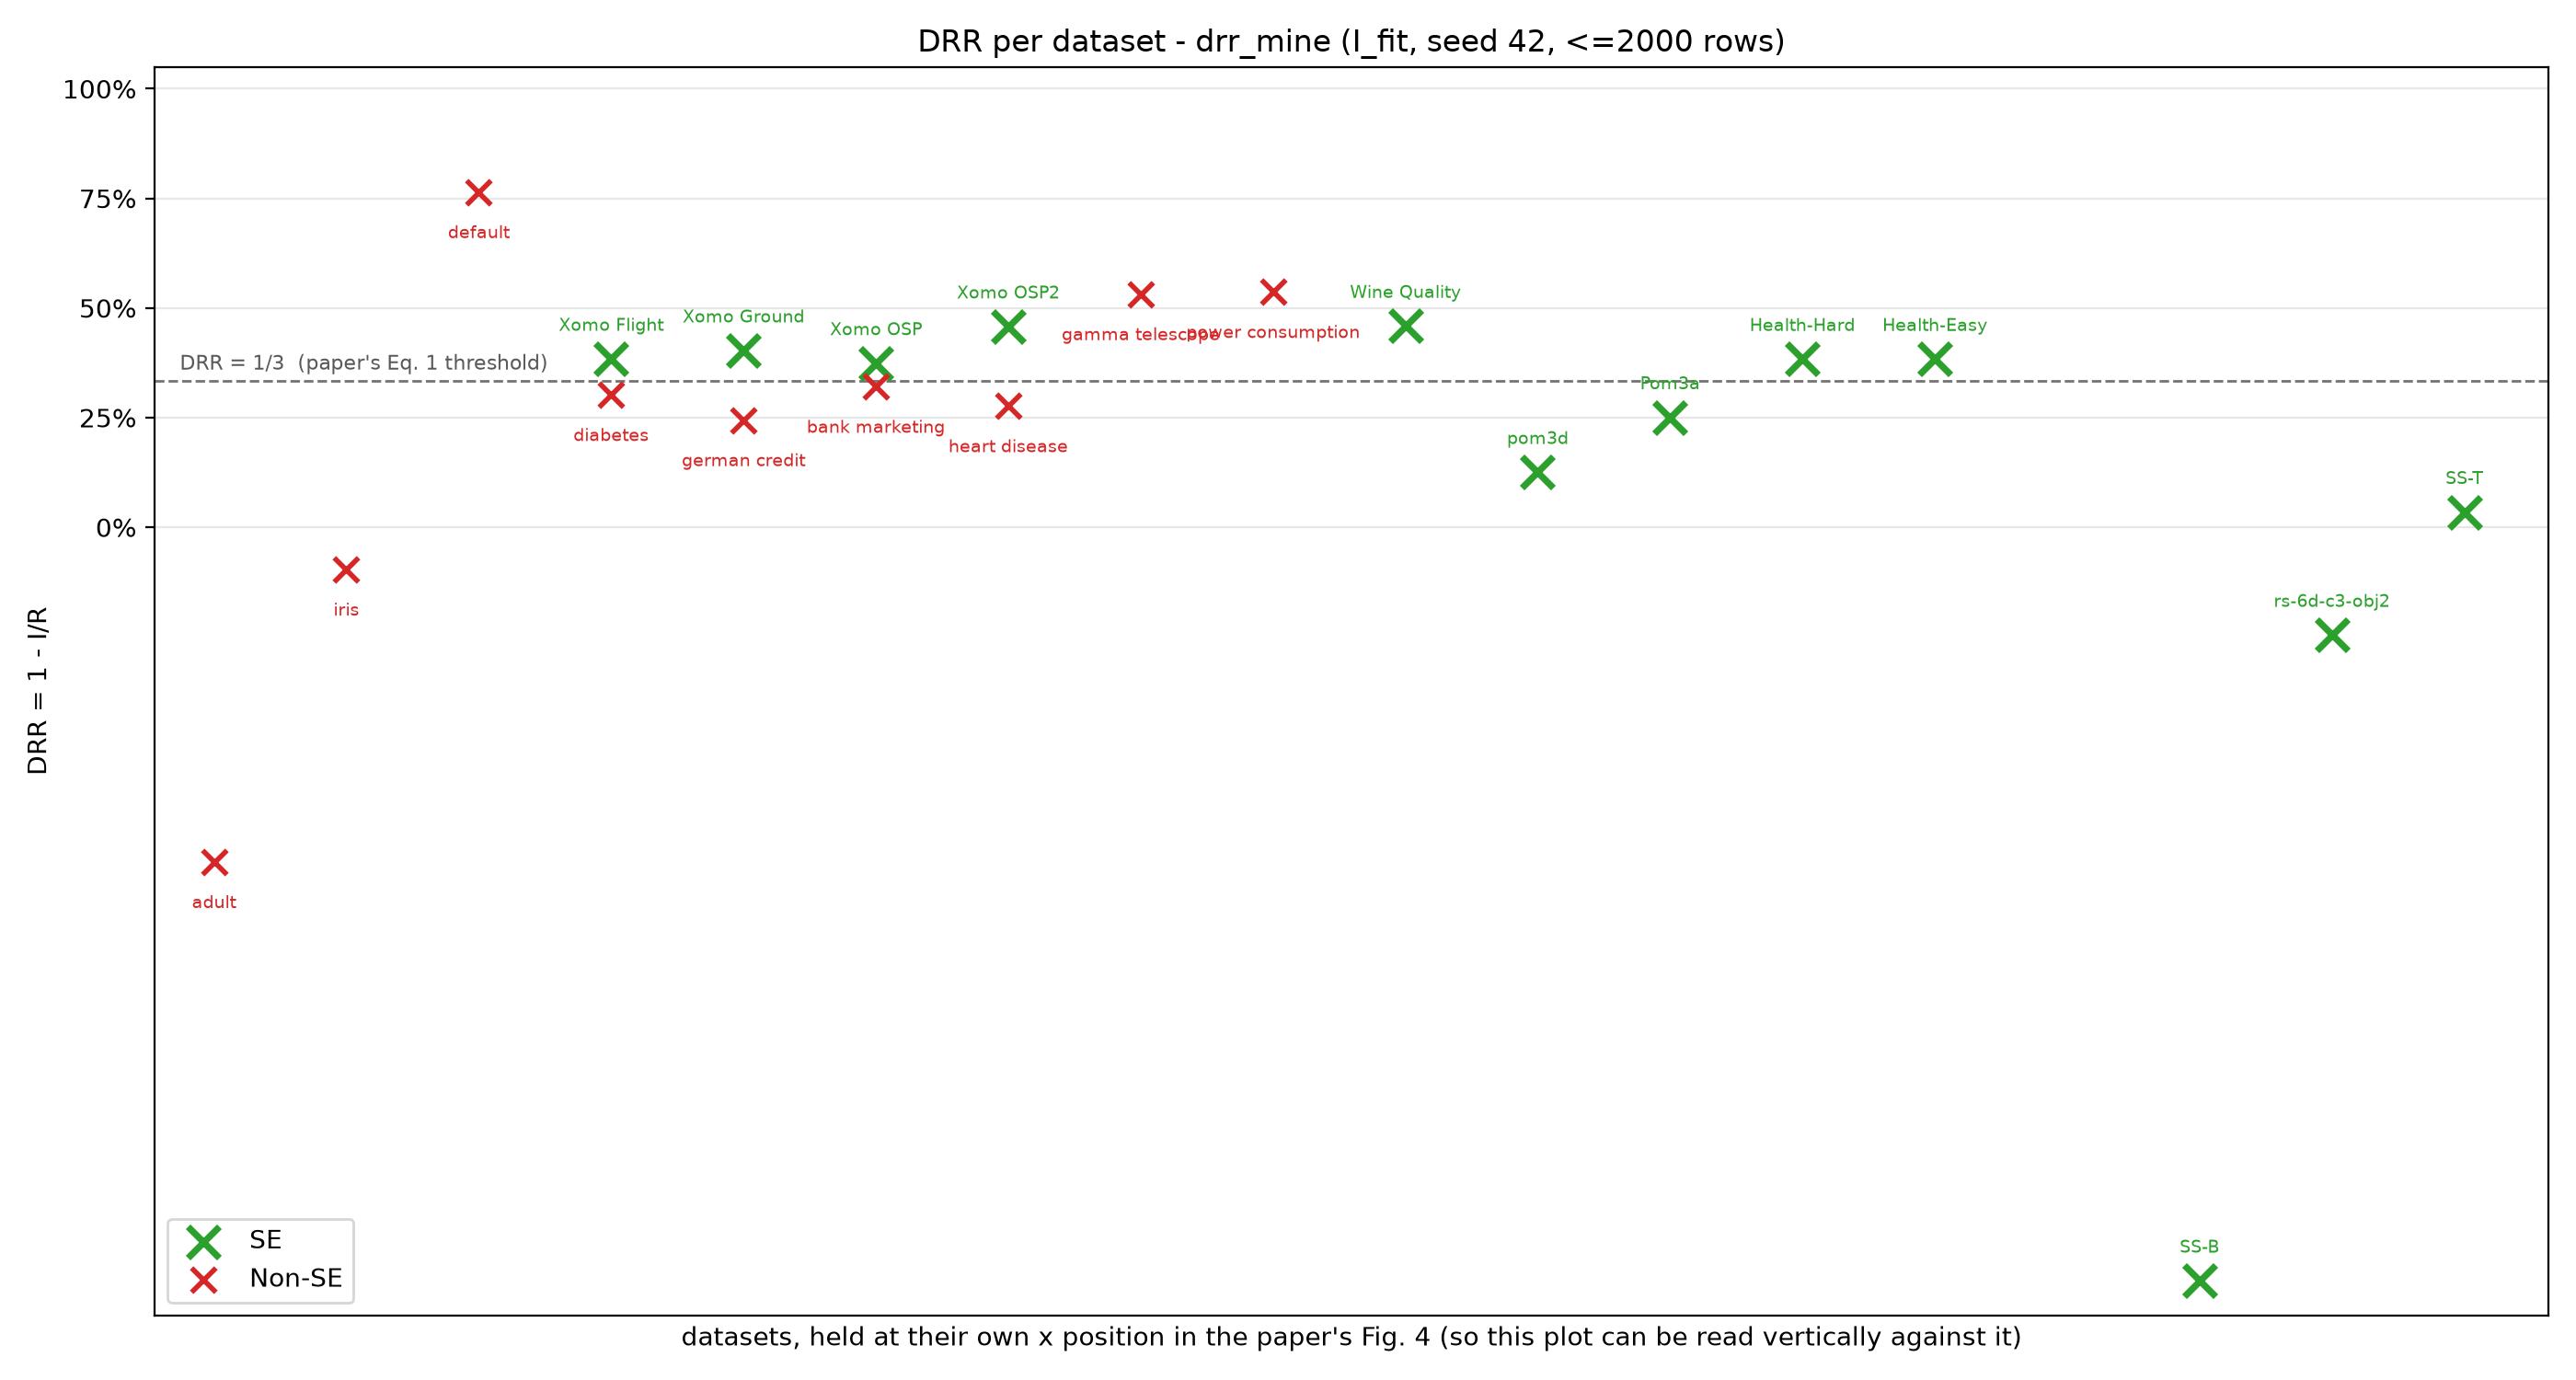

The table this chart was drawn from, first rows:
dataset, group, paper_x, paper_DRR, path, R, I_fit, DRR, delta_vs_paper, fit_r2, code_path, n_rows, n_used, seed, max_rows, note, status
FFM-250, SE, 147.5, 0.974, external/drr_modified/data/optimize/bina…, 256, nan, nan, , nan, , 10000, 2000, 42, 2000, , atomic_spectrum
SCRUM, SE, 168.7, 0.948, external/drr_modified/data/optimize/bina…, 124, nan, nan, , nan, , 1000, 1000, 42, 2000, , atomic_spectrum
nasa93dem, SE, 190, 0.842, external/drr_modified/data/optimize/proc…, 22, nan, nan, , nan, , 93, 55, 42, 2000, , atomic_spectrum
Xomo Flight, SE, 211.2, 0.743, external/drr_modified/data/optimize/proc…, 25, 15.4, 0.3841, -0.3589, 2.133, , 10000, 2000, 42, 2000, , ok
Xomo Ground, SE, 232.4, 0.743, external/drr_modified/data/optimize/proc…, 25, 14.92, 0.403, -0.34, 2.132, , 10000, 2000, 42, 2000, , ok
Xomo OSP, SE, 253.7, 0.743, external/drr_modified/data/optimize/proc…, 25, 15.65, 0.3741, -0.3689, 1.993, , 10000, 2000, 42, 2000, , ok
Xomo OSP2, SE, 274.9, 0.632, external/drr_modified/data/optimize/proc…, 25, 13.56, 0.4578, -0.1742, 1.639, , 10000, 2000, 42, 2000, , ok
SS-U, SE, 296.1, 0.574, external/drr_modified/data/optimize/conf…, 21, nan, nan, , nan, , 4608, 2000, 42, 2000, , atomic_spectrum
SS-M, SE, 317.4, 0.815, external/drr_modified/data/optimize/conf…, 17, nan, nan, , nan, , 864, 864, 42, 2000, , atomic_spectrum
Wine Quality, SE, 338.6, 0.602, external/drr_modified/data/optimize/misc…, 10, 5.409, 0.4591, -0.1429, 0.5779, , 1599, 1355, 42, 2000, SE per the paper's Fig. 4 (blue); its Ta…, ok
pom3d, SE, 359.9, 0.447, external/drr_modified/data/optimize/proc…, 9, 7.868, 0.1257, -0.3213, 0.7178, , 500, 500, 42, 2000, , ok
Pom3a, SE, 381.1, 0.447, external/drr_modified/data/optimize/proc…, 9, 6.743, 0.2507, -0.1963, 0.2069, , 20000, 2000, 42, 2000, , ok
Health-Hard, SE, 402.3, 0.602, external/drr_modified/data/optimize/hpo/…, 5, 3.082, 0.3836, -0.2184, 0.1137, , 10000, 2000, 42, 2000, paper gives no file name; stand-in = hpo…, ok
Health-Easy, SE, 423.6, 0.602, external/drr_modified/data/optimize/hpo/…, 5, 3.082, 0.3836, -0.2184, 0.1137, , 10000, 2000, 42, 2000, paper gives no file name; stand-in = hpo…, ok
SS-D, SE, 444.8, 0.669, external/drr_modified/data/optimize/conf…, 3, nan, nan, , nan, , 196, 196, 42, 2000, , atomic_spectrum
SS-B, SE, 466, 0.669, external/drr_modified/data/optimize/conf…, 3, 8.155, -1.718, -2.387, 1.62, , 206, 206, 42, 2000, , warn: I_fit>R (estimate overshoots R)
rs-6d-c3-obj2, SE, 487.3, 0.336, external/drr_modified/data/optimize/conf…, 6, 7.474, -0.2456, -0.5816, 1.764, , 3840, 2000, 42, 2000, , warn: I_fit>R (estimate overshoots R)
SS-T, SE, 508.5, 0.336, external/drr_modified/data/optimize/conf…, 12, 11.58, 0.0347, -0.3013, 3.357, , 5184, 2000, 42, 2000, , ok
adult, Non-SE, 147.5, 0.288, external/moot/fairness/adult.csv, 13, 22.93, -0.7635, -1.052, 6.185, , 30162, 2000, 42, 2000, , warn: I_fit>R (estimate overshoots R)
iris, Non-SE, 168.7, 0.752, external/moot/classify/iris.csv, 4, 4.386, -0.0966, -0.8486, 0.7352, , 150, 147, 42, 2000, , warn: I_fit>R (estimate overshoots R)
default, Non-SE, 190, 0.176, external/uci/default.csv, 23, 5.421, 0.7643, 0.5883, 1.637, , 30000, 2000, 42, 2000, , ok
diabetes, Non-SE, 211.2, 0.252, external/moot/classify/diabetes.csv, 8, 5.587, 0.3017, 0.0497, 0.6041, , 768, 768, 42, 2000, , ok
german credit, Non-SE, 232.4, 0.252, external/moot/fairness/german.csv, 20, 15.12, 0.2442, -0.0078, 2.334, , 1000, 1000, 42, 2000, , ok
bank marketing, Non-SE, 253.7, 0.252, external/moot/fairness/bank.csv, 16, 10.87, 0.3204, 0.0684, 4.505, , 45211, 2000, 42, 2000, , ok
heart disease, Non-SE, 274.9, 0.233, external/moot/classify/heart.c.csv, 13, 9.41, 0.2761, 0.0431, 1.76, , 303, 302, 42, 2000, , ok
gamma telescope, Non-SE, 296.2, 0.202, external/uci/gamma_telescope.csv, 10, 4.684, 0.5316, 0.3296, 0.7769, , 19020, 2000, 42, 2000, , ok
power consumption, Non-SE, 317.4, 0.169, external/uci/power_consumption.csv, 6, 2.78, 0.5366, 0.3676, 0.4504, , 2075259, 2000, 42, 2000, , ok
